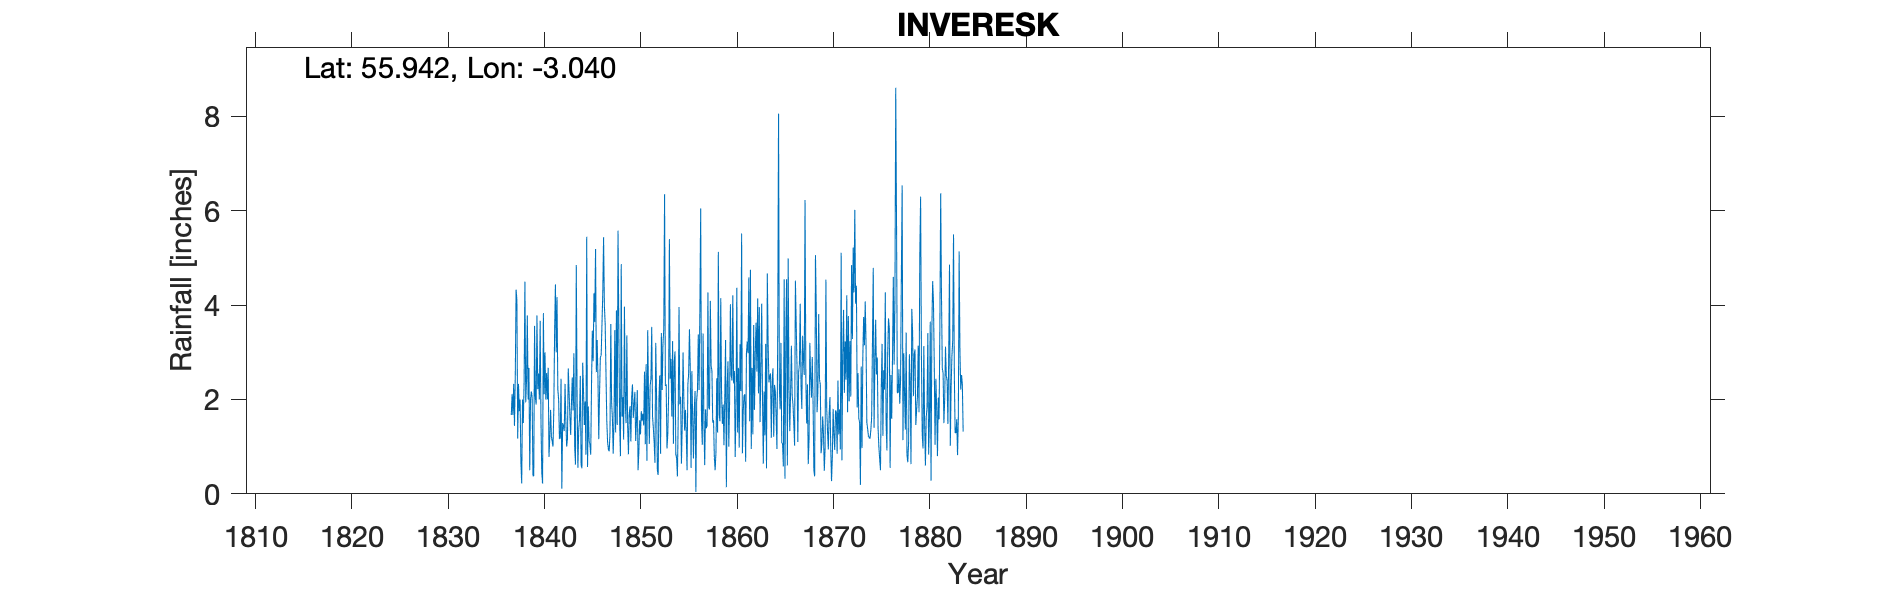

Values plotted in this chart, from the file beside it:
INVERESK NR MUSSELBURGH, , , , , , , , , , , , , , , , , , , , , , , 
Grid ref, NT 351 726, Long, -3.04, Lat, 55.94, Elevation, 60, ft, , , , , , , , , , , , , , , 
Station no, RR196, , , , , , , , , , , , , , , , , , , , , , 
, 1830, 1831, 1832, 1833, 1834, 1835, 1836, 1837, 1838, 1839, 1840, 1841, 1842, 1843, 1844, 1845, 1846, 1847, 1848, 1849, 1850, 1851, 1852
January, , , , , , , , 1.67, 0.67, 2, 3.67, 1.22, 1.17, 2.18, 1.35, 1.85, 2.46, 1.1, 1.46, 3.36, 1.55, 2.75, 3.2
February, , , , , , , , 2.11, 0.22, 2.17, 1.56, 1.78, 1.17, 1.65, 1.58, 1.12, 1.16, 0.95, 5.58, 1.43, 2.2, 0.7, 2.07
March, , , , , , , , 1.67, 2, 2.05, 0.44, 1.22, 2.44, 1.25, 2.5, 1.05, 2.14, 0.9, 3.52, 0.84, 0.5, 3.47, 0.5
April, , , , , , , , 2.33, 1.5, 0.39, 0.22, 1.11, 0.11, 1.94, 0.62, 0.83, 2.91, 1.3, 1.52, 1.71, 0.91, 2.1, 0.4
May, , , , , , , , 1.44, 2.39, 0.37, 3.83, 1, 1.5, 2.47, 0.54, 2.35, 2.93, 3.6, 0.8, 1.86, 1.56, 1.06, 2.02
June, , , , , , , , 2.5, 4.5, 3.56, 2.11, 1.78, 1.44, 1.77, 2.78, 3.46, 3.59, 1.95, 4.87, 1.11, 1.26, 2.29, 2.51
July, , , , , , , , 4.33, 1.94, 2.05, 3, 3.44, 1.33, 2.98, 2.18, 2.81, 4.24, 1.6, 1.64, 2.04, 1.75, 2.44, 0.85
August, , , , , , , , 4.11, 2.39, 1.89, 2, 4.44, 2.33, 1, 1.46, 4.25, 5.44, 0.85, 2.05, 2.32, 1.55, 3.54, 3.41
September, , , , , , , , 1.17, 3.78, 3.78, 2.56, 3, 1.56, 0.62, 1.96, 3.64, 3.99, 1.55, 1.15, 1.61, 1.7, 1.64, 2.2
October, , , , , , , , 2.33, 2, 2.22, 2, 4.17, 1, 4.85, 0.83, 5.19, 3.6, 3.47, 3.97, 1.89, 1.45, 1.4, 3.18
November, , , , , , , , 1.75, 2.67, 2.55, 2.67, 2.22, 1.17, 2.05, 5.45, 2.58, 2.55, 1.3, 1.95, 2.16, 2.59, 1.1, 3.48
December, , , , , , , , 2, 0.5, 2, 0.78, 2, 2.66, 0.55, 0.57, 3.26, 1.55, 3.89, 1.5, 1.12, 1.05, 0.66, 6.35
Total, , , , , , , , 27.41, 24.56, 25.03, 24.84, 27.38, 17.88, 23.31, 21.82, 32.39, 36.56, 22.46, 30.01, 21.45, 18.07, 23.15, 30.17
